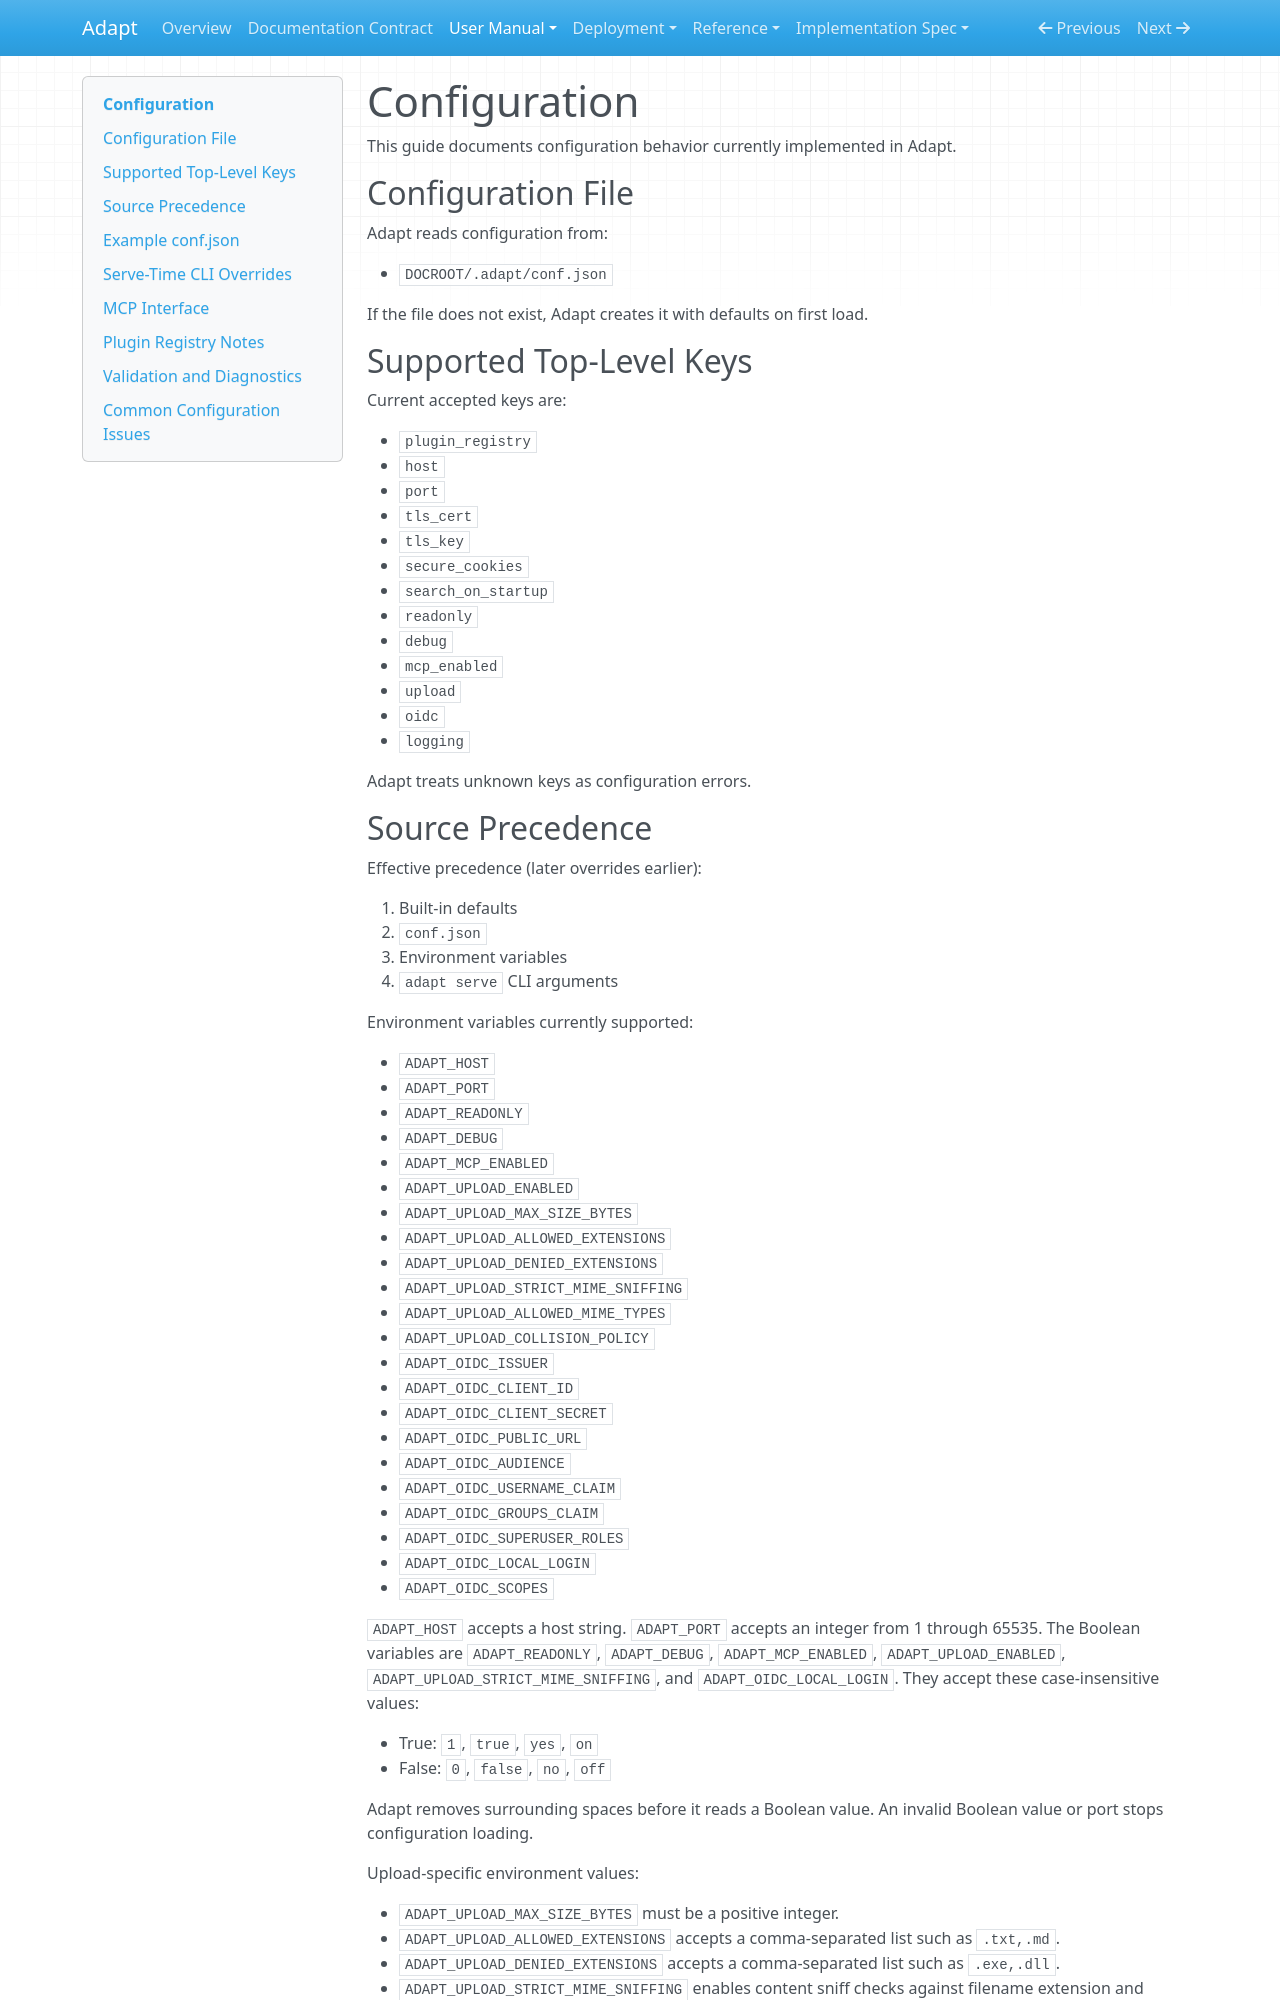

repository: McIndi/adapt · page: manual/configuration/index.html · generator: mkdocs

# Configuration

This guide documents configuration behavior currently implemented in Adapt.

## Configuration File

Adapt reads configuration from:

- `DOCROOT/.adapt/conf.json`

If the file does not exist, Adapt creates it with defaults on first load.

## Supported Top-Level Keys

Current accepted keys are:

- `plugin_registry`
- `host`
- `port`
- `tls_cert`
- `tls_key`
- `secure_cookies`
- `search_on_startup`
- `readonly`
- `debug`
- `mcp_enabled`
- `upload`
- `oidc`
- `logging`

Adapt treats unknown keys as configuration errors.
